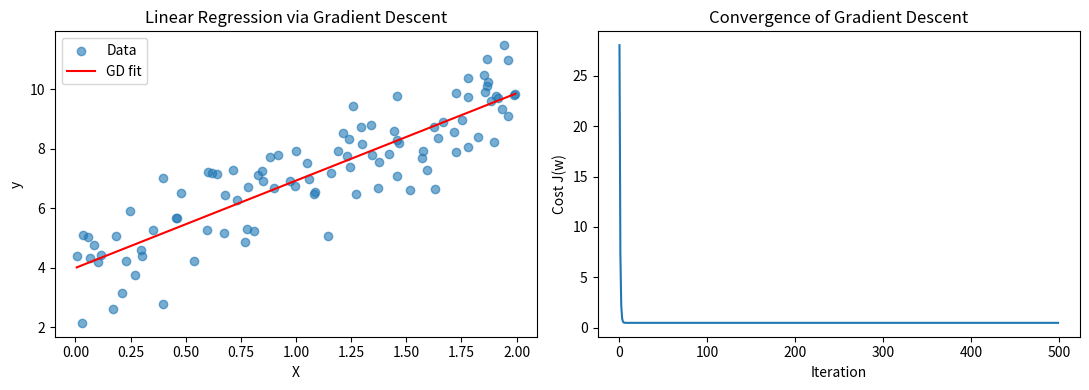

Recreate this plot in Python.
"""
Linear Regression from Scratch - Batch Gradient Descent
=========================================================
Topic: Week 2 - Gradient Descent Algorithms
Project: ML From Scratch (WNCC, IIT Bombay)

This corresponds to "LinearRegression2" in the lab sequence: instead of
solving the Normal Equation directly, we minimize the MSE cost function
iteratively using gradient descent. This generalizes better to large
datasets / many features, and is the same idea used later for logistic
regression and neural networks.

Theory
------
Cost:      J(w) = (1/2m) * sum( (X w - y)^2 )
Gradient:  dJ/dw = (1/m) * X^T (X w - y)
Update:    w := w - alpha * dJ/dw
"""

import numpy as np
import matplotlib.pyplot as plt


class LinearRegressionGD:
    """Linear Regression trained with batch gradient descent."""

    def __init__(self, learning_rate=0.1, n_iters=1000, verbose=False):
        self.lr = learning_rate
        self.n_iters = n_iters
        self.verbose = verbose
        self.weights = None
        self.cost_history = []

    def _add_bias(self, X):
        ones = np.ones((X.shape[0], 1))
        return np.hstack([ones, X])

    def _compute_cost(self, X_b, y):
        m = len(y)
        preds = X_b @ self.weights
        return (1 / (2 * m)) * np.sum((preds - y) ** 2)

    def fit(self, X, y):
        X_b = self._add_bias(X)
        m, n = X_b.shape
        y = y.reshape(-1, 1)

        self.weights = np.zeros((n, 1))
        self.cost_history = []

        for i in range(self.n_iters):
            preds = X_b @ self.weights
            error = preds - y
            gradient = (1 / m) * (X_b.T @ error)
            self.weights -= self.lr * gradient

            cost = (1 / (2 * m)) * np.sum(error ** 2)
            self.cost_history.append(cost)

            if self.verbose and i % 100 == 0:
                print(f"Iter {i:4d} | Cost: {cost:.4f}")

        return self

    def predict(self, X):
        X_b = self._add_bias(X)
        return (X_b @ self.weights).flatten()

    def score(self, X, y):
        y_pred = self.predict(X)
        ss_res = np.sum((y - y_pred) ** 2)
        ss_tot = np.sum((y - np.mean(y)) ** 2)
        return 1 - ss_res / ss_tot


def normalize(X):
    """Feature scaling (standardization) - important for GD convergence."""
    mu = X.mean(axis=0)
    sigma = X.std(axis=0)
    sigma[sigma == 0] = 1
    return (X - mu) / sigma, mu, sigma


if __name__ == "__main__":
    rng = np.random.default_rng(0)
    X = 2 * rng.random((100, 1))
    y = 4 + 3 * X.flatten() + rng.normal(0, 1, 100)

    X_norm, mu, sigma = normalize(X)

    model = LinearRegressionGD(learning_rate=0.5, n_iters=500, verbose=True)
    model.fit(X_norm, y)
    y_pred = model.predict(X_norm)

    print("\nLearned weights (bias, slope, in normalized space):", model.weights.flatten())
    print("Final cost:", model.cost_history[-1])
    print("R^2 score:", model.score(X_norm, y))

    fig, axes = plt.subplots(1, 2, figsize=(11, 4))

    order = np.argsort(X.flatten())
    axes[0].scatter(X, y, alpha=0.6, label="Data")
    axes[0].plot(X.flatten()[order], y_pred[order], color="red", label="GD fit")
    axes[0].set_xlabel("X")
    axes[0].set_ylabel("y")
    axes[0].set_title("Linear Regression via Gradient Descent")
    axes[0].legend()

    axes[1].plot(model.cost_history)
    axes[1].set_xlabel("Iteration")
    axes[1].set_ylabel("Cost J(w)")
    axes[1].set_title("Convergence of Gradient Descent")

    plt.tight_layout()
    plt.savefig("linear_regression_gd_demo.png", dpi=150)
    print("Plot saved to linear_regression_gd_demo.png")
